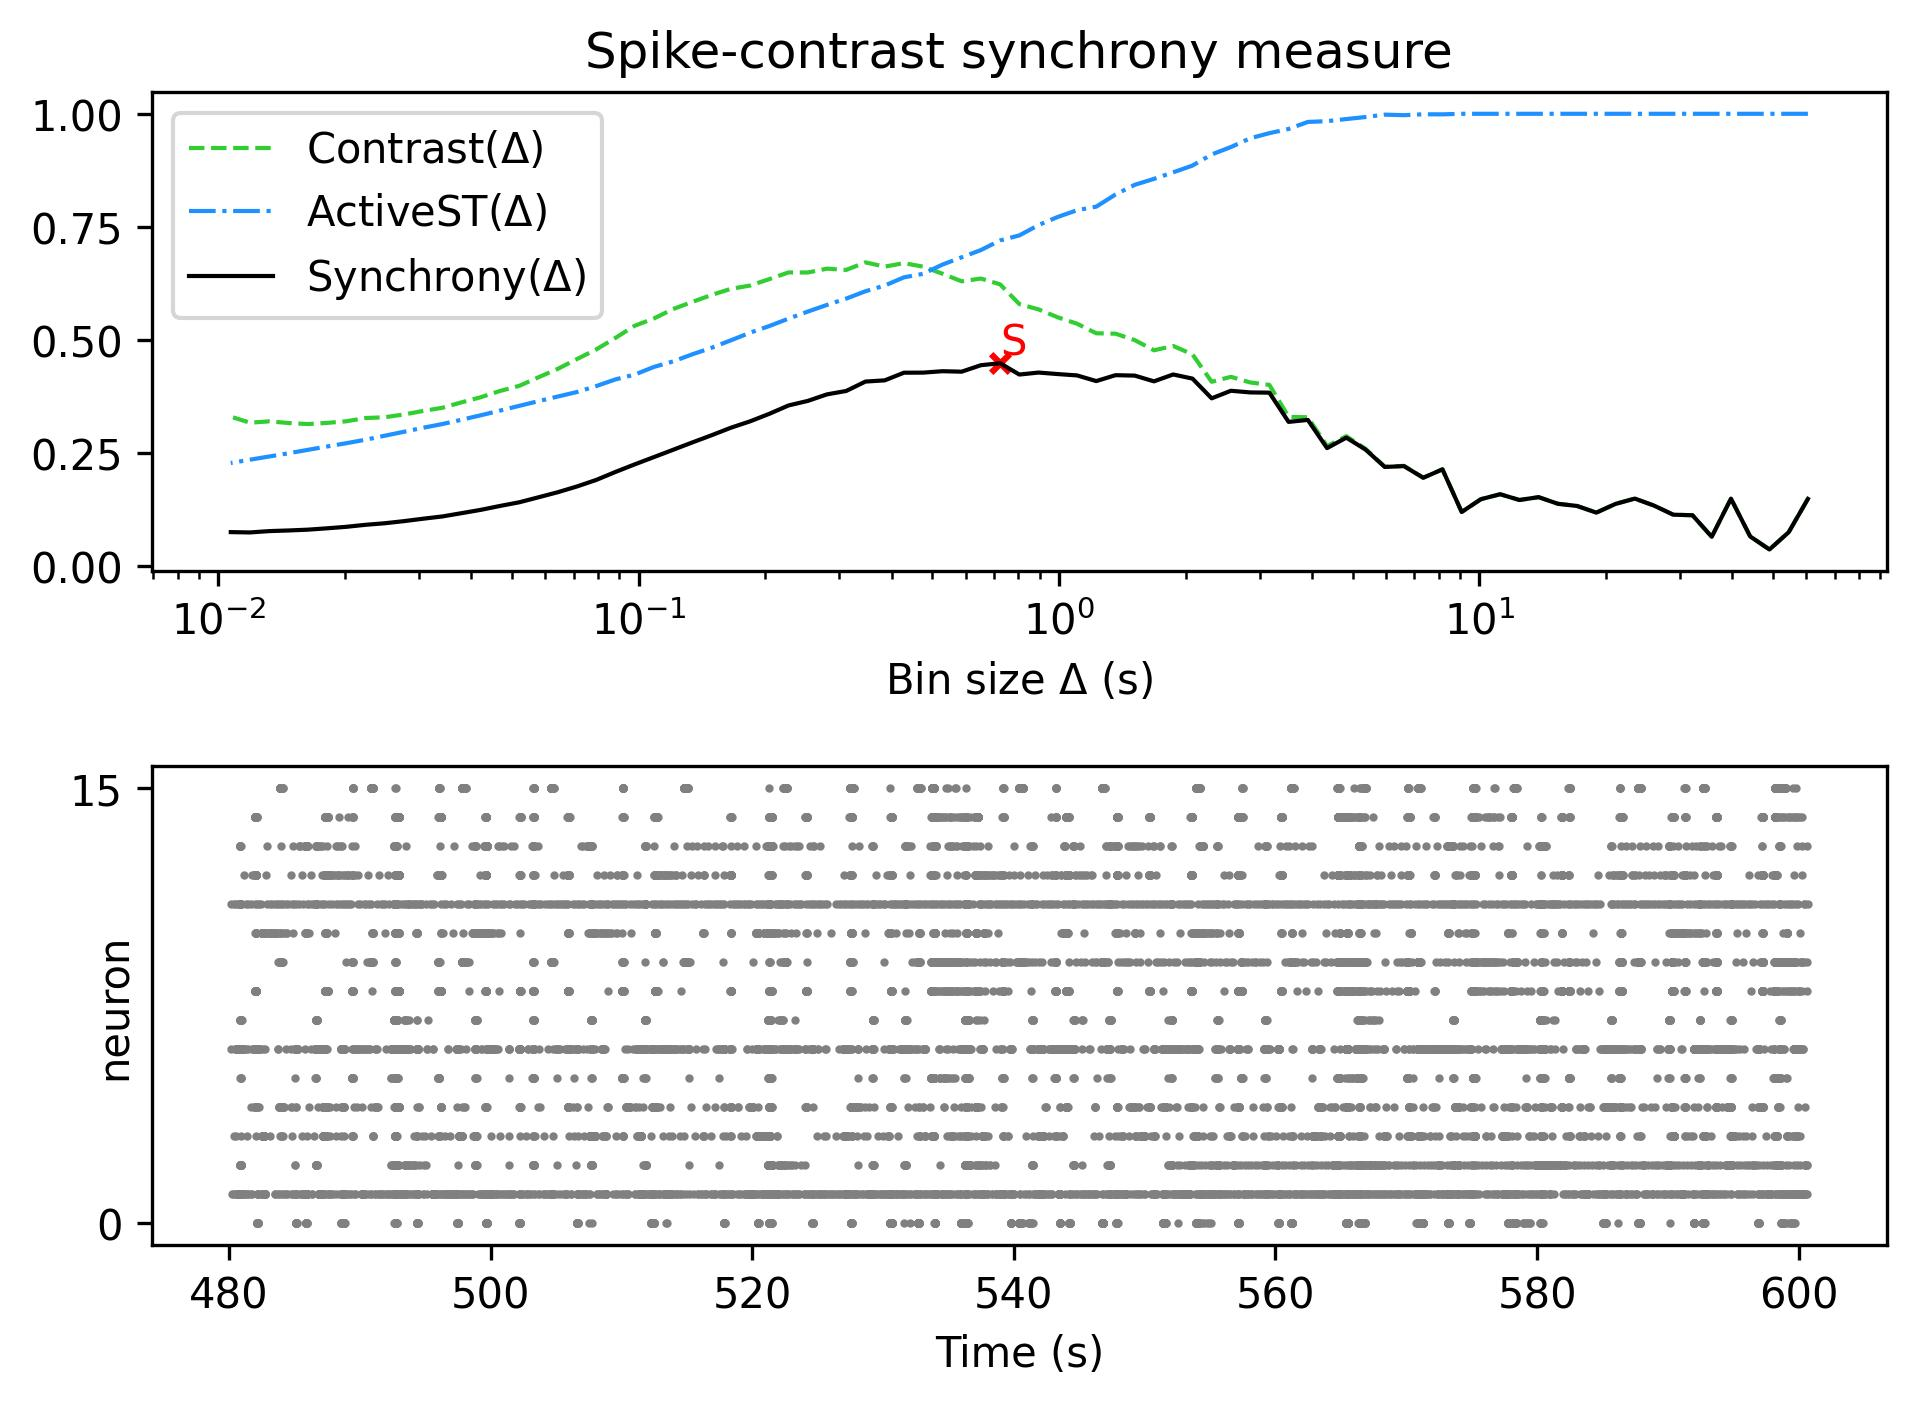

The file beside this chart, header and first rows:
, Spike-contrast (60.5 s), Spike-contrast (54.45 s), Spike-contrast (49.005 s), Spike-contrast (44.104 s), Spike-contrast (39.694 s), Spike-contrast (35.725 s), Spike-contrast (32.152 s), Spike-contrast (28.937 s), Spike-contrast (26.043 s), Spike-contrast (23.439 s), Spike-contrast (21.095 s), Spike-contrast (18.986 s), Spike-contrast (17.087 s), Spike-contrast (15.378 s), Spike-contrast (13.84 s), Spike-contrast (12.456 s), Spike-contrast (11.211 s), Spike-contrast (10.09 s), Spike-contrast (9.081 s), Spike-contrast (8.173 s), Spike-contrast (7.355 s), Spike-contrast (6.62 s), Spike-contrast (5.958 s)
0, 0.1488, 0.07514, 0.03705, 0.06583, 0.1494, 0.06511, 0.1127, 0.1139, 0.134, 0.1495, 0.1378, 0.1185, 0.1332, 0.1381, 0.1527, 0.1464, 0.1592, 0.1482, 0.1199, 0.2141, 0.1955, 0.2213, 0.2195
